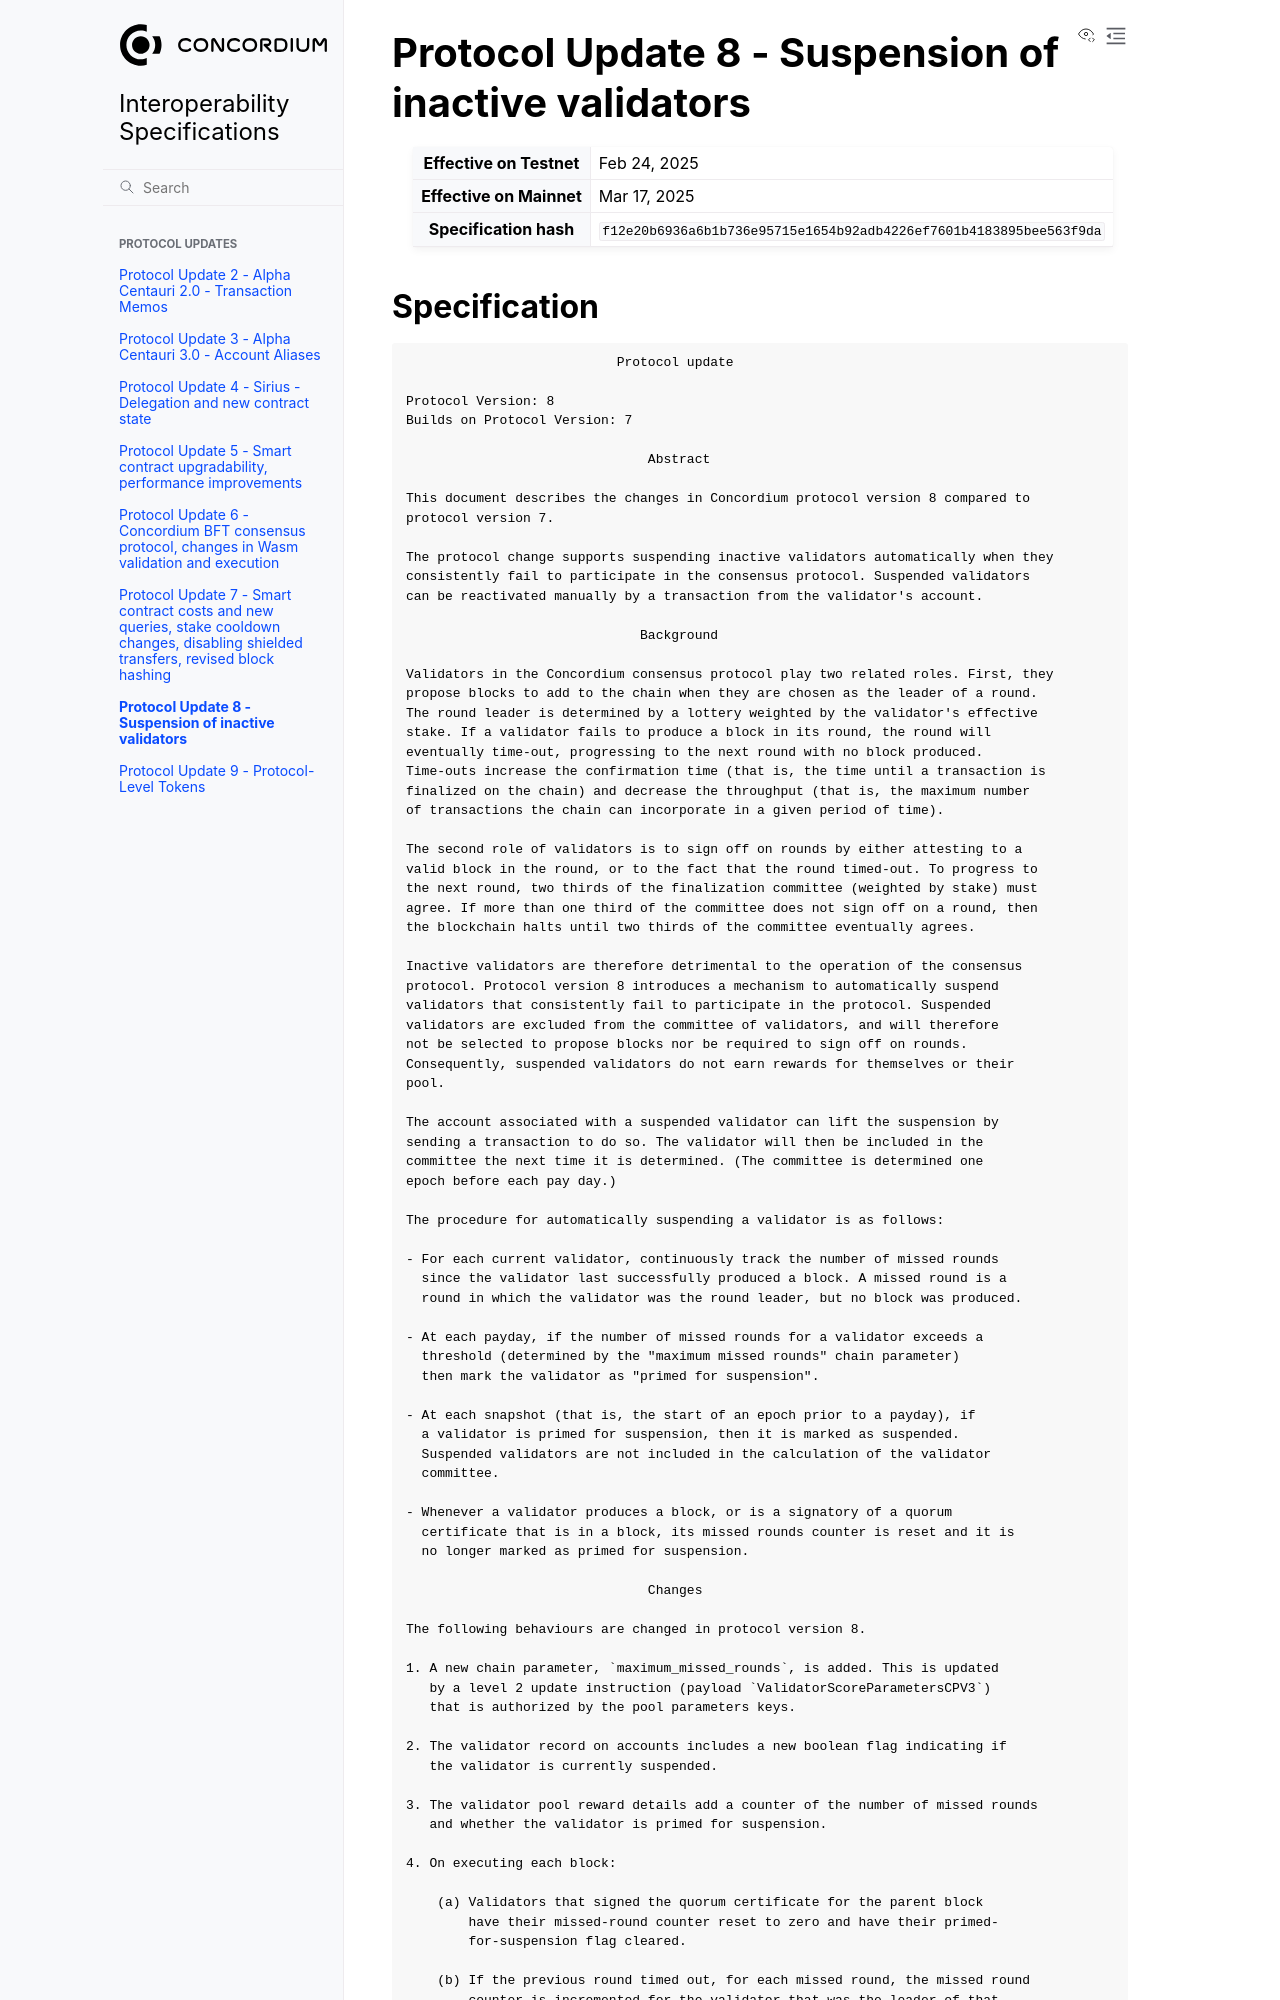

repository: Concordium/concordium-update-proposals · page: updates/P8.html · generator: sphinx

=====================================================
Protocol Update 8 - Suspension of inactive validators
=====================================================

.. list-table::
   :stub-columns: 1

   * - Effective on Testnet
     - Feb 24, 2025
   * - Eff
